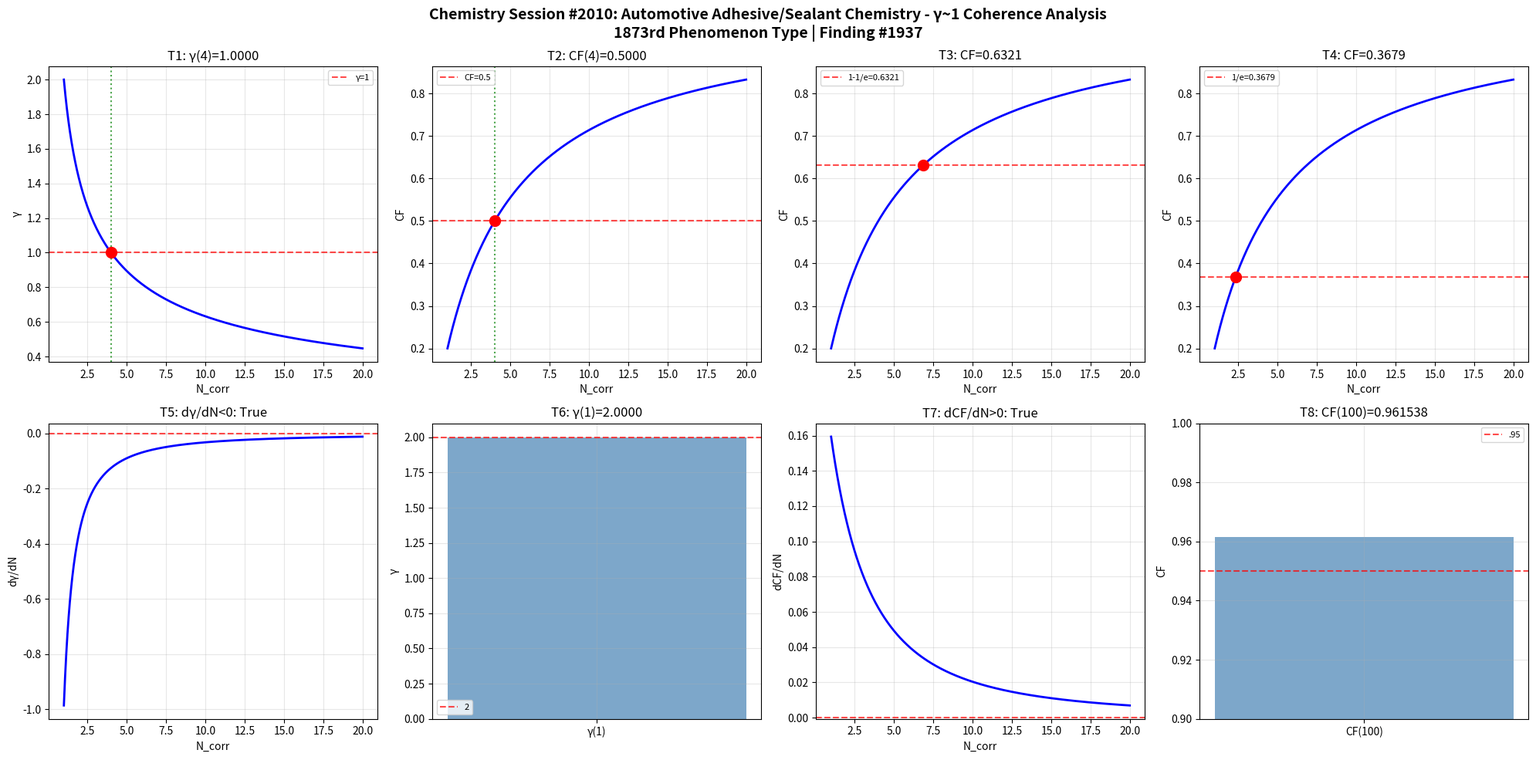

Write Python code to recreate this figure. (Note: this script raises an exception after producing the figure.)
import numpy as np
import matplotlib
matplotlib.use('Agg')
import matplotlib.pyplot as plt

def gamma(N_corr): return 2.0 / np.sqrt(N_corr)
def coherence_fraction(g): return 1.0 / (1.0 + g**2)

N = np.linspace(1, 20, 1000); g = gamma(N); cf = coherence_fraction(g)
fig, axes = plt.subplots(2, 4, figsize=(20, 10))
fig.suptitle('Chemistry Session #2010: Automotive Adhesive/Sealant Chemistry - γ~1 Coherence Analysis\n1873rd Phenomenon Type | Finding #1937', fontsize=14, fontweight='bold')

ax=axes[0,0]; g4=gamma(4); ax.axhline(y=1,color='r',ls='--',alpha=.7,label='γ=1'); ax.plot(N,g,'b-',lw=2); ax.axvline(x=4,color='g',ls=':',alpha=.7); ax.plot(4,g4,'ro',ms=10); ax.set_xlabel('N_corr'); ax.set_ylabel('γ'); ax.set_title(f'T1: γ(4)={g4:.4f}'); ax.legend(fontsize=8); ax.grid(True,alpha=.3); t1=abs(g4-1)<1e-10
ax=axes[0,1]; c4=coherence_fraction(gamma(4)); ax.plot(N,cf,'b-',lw=2); ax.axhline(y=.5,color='r',ls='--',alpha=.7,label='CF=0.5'); ax.axvline(x=4,color='g',ls=':',alpha=.7); ax.plot(4,c4,'ro',ms=10); ax.set_xlabel('N_corr'); ax.set_ylabel('CF'); ax.set_title(f'T2: CF(4)={c4:.4f}'); ax.legend(fontsize=8); ax.grid(True,alpha=.3); t2=abs(c4-.5)<1e-10
ax=axes[0,2]; tc3=1-1/np.e; Nc3=4/(1/tc3-1); cc3=coherence_fraction(gamma(Nc3)); ax.plot(N,cf,'b-',lw=2); ax.axhline(y=tc3,color='r',ls='--',alpha=.7,label=f'1-1/e={tc3:.4f}'); ax.plot(Nc3,cc3,'ro',ms=10); ax.set_xlabel('N_corr'); ax.set_ylabel('CF'); ax.set_title(f'T3: CF={cc3:.4f}'); ax.legend(fontsize=8); ax.grid(True,alpha=.3); t3=abs(cc3-tc3)<1e-10
ax=axes[0,3]; tc4=1/np.e; Nc4=4/(1/tc4-1); cc4=coherence_fraction(gamma(Nc4)); ax.plot(N,cf,'b-',lw=2); ax.axhline(y=tc4,color='r',ls='--',alpha=.7,label=f'1/e={tc4:.4f}'); ax.plot(Nc4,cc4,'ro',ms=10); ax.set_xlabel('N_corr'); ax.set_ylabel('CF'); ax.set_title(f'T4: CF={cc4:.4f}'); ax.legend(fontsize=8); ax.grid(True,alpha=.3); t4=abs(cc4-tc4)<1e-10
ax=axes[1,0]; dg=np.diff(g)/np.diff(N); ax.plot(N[:-1],dg,'b-',lw=2); ax.axhline(y=0,color='r',ls='--',alpha=.7); ax.set_xlabel('N_corr'); ax.set_ylabel('dγ/dN'); ax.set_title(f'T5: dγ/dN<0: {np.all(dg<0)}'); ax.grid(True,alpha=.3); t5=bool(np.all(dg<0))
ax=axes[1,1]; g1=gamma(1); ax.bar(['γ(1)'],[g1],color='steelblue',alpha=.7); ax.axhline(y=2,color='r',ls='--',alpha=.7,label='2'); ax.set_ylabel('γ'); ax.set_title(f'T6: γ(1)={g1:.4f}'); ax.legend(fontsize=8); ax.grid(True,alpha=.3); t6=abs(g1-2)<1e-10
ax=axes[1,2]; dc=np.diff(cf)/np.diff(N); ax.plot(N[:-1],dc,'b-',lw=2); ax.axhline(y=0,color='r',ls='--',alpha=.7); ax.set_xlabel('N_corr'); ax.set_ylabel('dCF/dN'); ax.set_title(f'T7: dCF/dN>0: {np.all(dc>0)}'); ax.grid(True,alpha=.3); t7=bool(np.all(dc>0))
ax=axes[1,3]; c100=coherence_fraction(gamma(100)); ax.bar(['CF(100)'],[c100],color='steelblue',alpha=.7); ax.axhline(y=.95,color='r',ls='--',alpha=.7,label='.95'); ax.set_ylim(.9,1); ax.set_ylabel('CF'); ax.set_title(f'T8: CF(100)={c100:.6f}'); ax.legend(fontsize=8); ax.grid(True,alpha=.3); t8=c100>.95
plt.tight_layout(); plt.savefig('/mnt/c/exe/projects/ai-agents/Synchronism/simulations/chemistry/automotive_adhesive_sealant_chemistry_coherence.png',dpi=150,bbox_inches='tight'); plt.close()
r=[t1,t2,t3,t4,t5,t6,t7,t8]; print(f"Session #2010: {sum(r)}/8"); print(f"  {r}")
